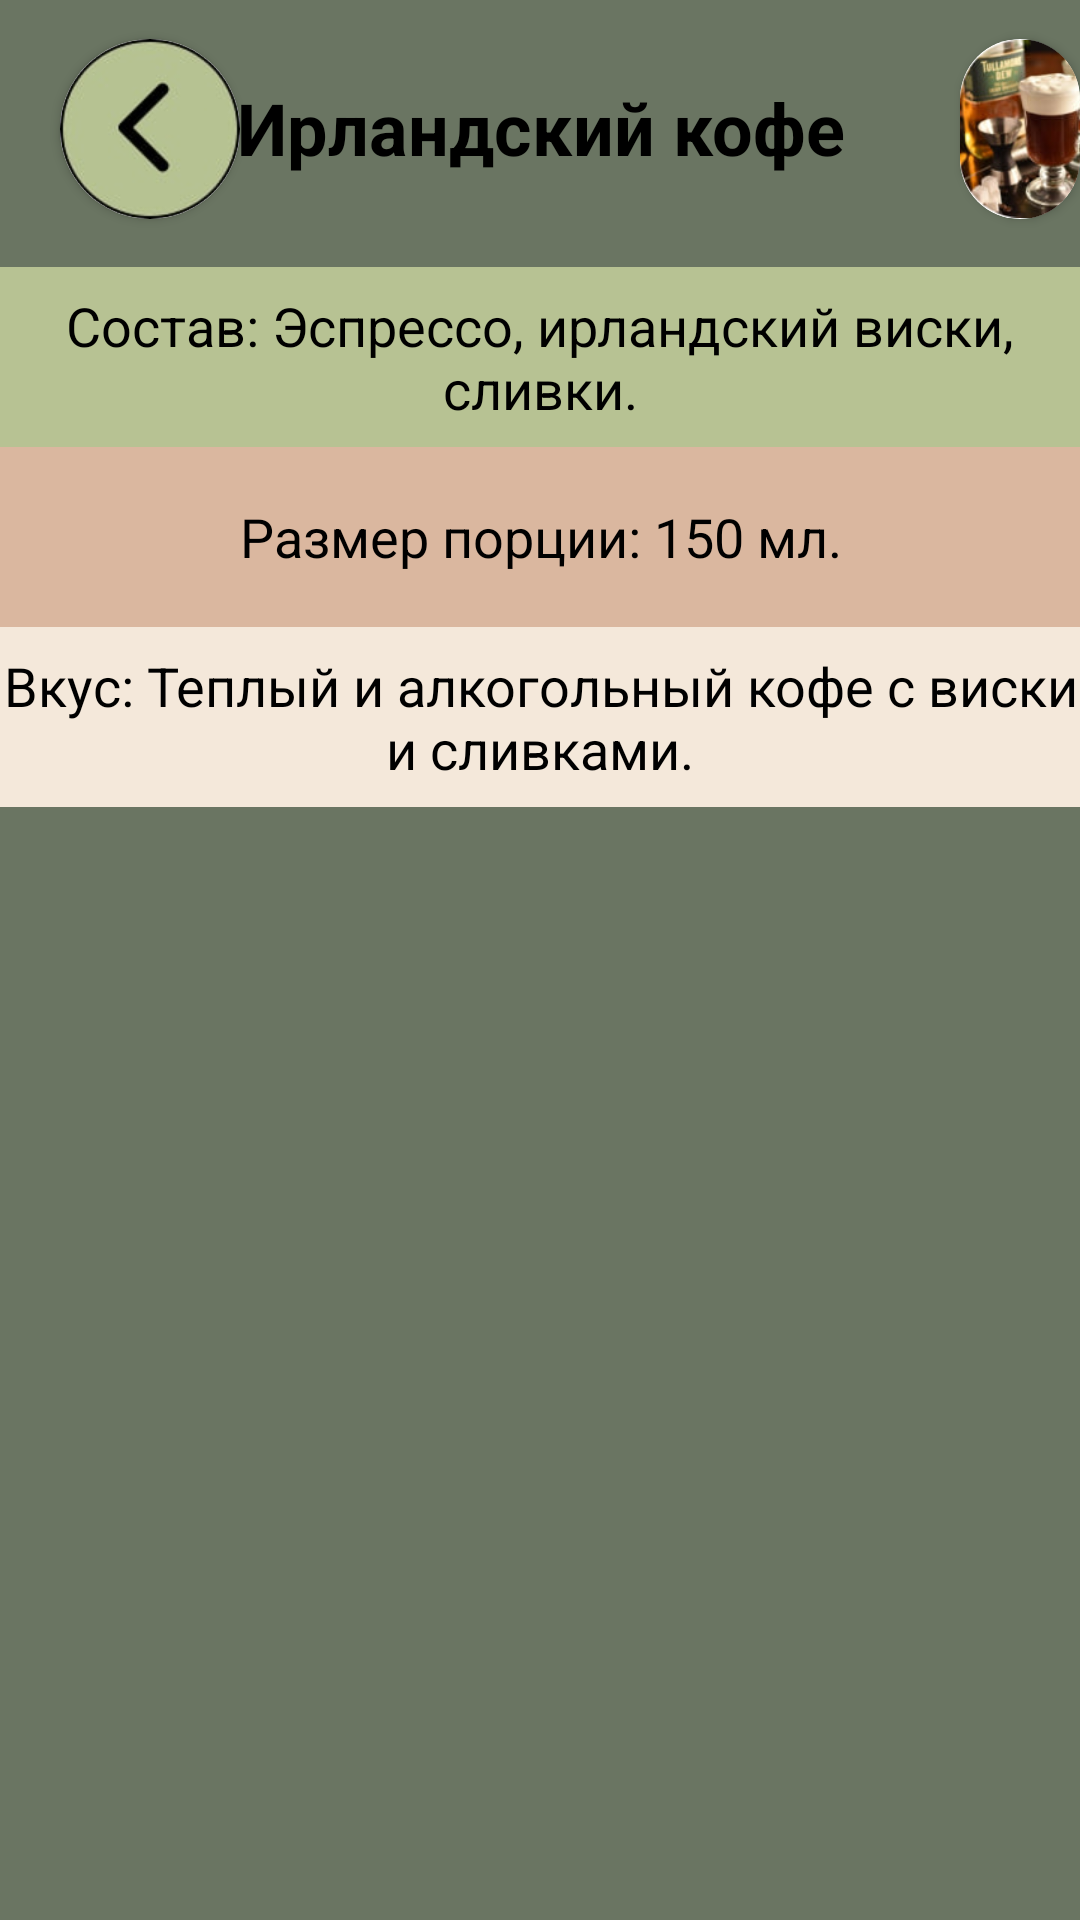

Produce the Android XML layout that renders to this screen, including the resource entries it uses.
<!-- AndroidManifest.xml: application theme Theme.Coffee_app -->
<!-- res/layout/fragment_irish.xml -->
<?xml version="1.0" encoding="utf-8"?>
<ScrollView xmlns:android="http://schemas.android.com/apk/res/android"
    android:layout_width="match_parent"
    android:layout_height="match_parent"
    xmlns:app="http://schemas.android.com/apk/res-auto"
    android:fillViewport="true">

    <RelativeLayout
        android:layout_width="match_parent"
        android:layout_height="wrap_content"
        android:background="@color/brown2">

        <TextView
            android:id="@+id/textName"
            android:layout_width="419dp"
            android:layout_height="85dp"
            android:background="@color/brown2"
            android:gravity="center"
            android:text="Ирландский кофе"
            android:textStyle="bold"
            android:textColor="@color/black"
            android:textSize="24sp"
            android:layout_centerHorizontal="true"
            android:layout_marginTop="0dp"/>

        <com.google.android.material.button.MaterialButton
            android:id="@+id/buttonReturn24"
            android:layout_width="60dp"
            android:layout_height="60dp"
            android:layout_marginLeft="20dp"
            android:layout_marginTop="13dp" />

        <androidx.cardview.widget.CardView
            android:layout_width="60dp"
            android:layout_height="60dp"
            android:layout_marginLeft="20dp"
            android:layout_marginTop="13dp"
            app:cardCornerRadius="42dp"
            app:layout_constraintBottom_toTopOf="@+id/textName">

            <ImageView
                android:layout_width="60dp"
                android:layout_height="60dp"
                app:layout_constraintBottom_toTopOf="@+id/textName"
                android:src="@drawable/was" />
        </androidx.cardview.widget.CardView>

        <androidx.cardview.widget.CardView
            android:layout_width="60dp"
            android:layout_height="60dp"
            android:layout_marginLeft="320dp"
            android:layout_marginTop="13dp"
            app:cardCornerRadius="34dp"
            app:layout_constraintBottom_toTopOf="@+id/textName">

            <ImageView
                android:layout_width="60dp"
                android:layout_height="60dp"
                android:src="@drawable/tyg2"
                app:layout_constraintBottom_toTopOf="@+id/textName"/>
        </androidx.cardview.widget.CardView>

        <TextView
            android:id="@+id/textComposition"
            android:layout_width="419dp"
            android:layout_height="60dp"
            android:layout_below="@id/buttonReturn24"
            android:background="@color/brown1"
            android:gravity="center"
            android:layout_marginTop="16dp"
            android:text="Состав: Эспрессо, ирландский виски, сливки."
            android:textColor="@color/black"
            android:textSize="18sp" />

        <TextView
            android:id="@+id/textPortionSize"
            android:layout_width="419dp"
            android:layout_height="60dp"
            android:layout_below="@id/textComposition"
            android:background="@color/beige"
            android:gravity="center"
            android:text="Размер порции: 150 мл."
            android:textColor="@color/black"
            android:textSize="18sp" />

        <TextView
            android:id="@+id/textTaste"
            android:layout_width="419dp"
            android:layout_height="60dp"
            android:layout_below="@id/textPortionSize"
            android:background="@color/brown"
            android:gravity="center"
            android:text="Вкус: Теплый и алкогольный кофе с виски и сливками."
            android:textColor="@color/black"
            android:textSize="18sp" />

    </RelativeLayout>

</ScrollView>
<!-- resources referenced by this layout -->
<resources>
  <color name="beige">#DAB79F</color>
  <color name="black">#FF000000</color>
  <color name="brown">#F4E8DA</color>
  <color name="brown1">#B7C293</color>
  <color name="brown2">#6A7562</color>
  <!-- drawable tyg2: jpg bitmap (drawable, 9586 bytes) -->
  <!-- drawable was: jpg bitmap (drawable, 5665 bytes) -->
  <style name="Theme.Coffee_app" parent="Base.Theme.Coffee_app" />
  <style name="Base.Theme.Coffee_app" parent="Theme.Material3.DayNight.NoActionBar">
          
          
      </style>
</resources>
